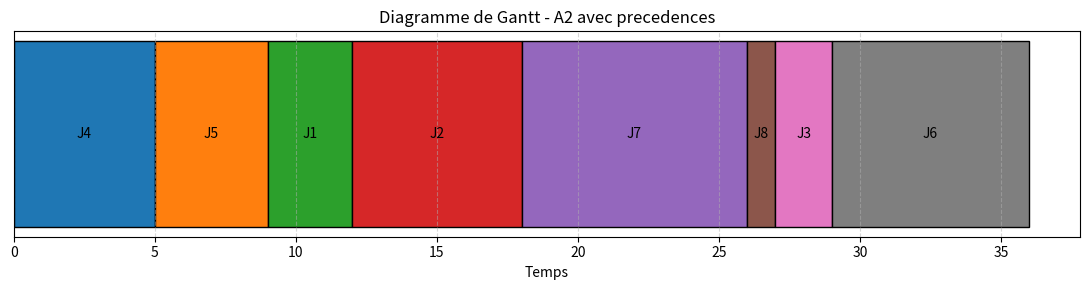
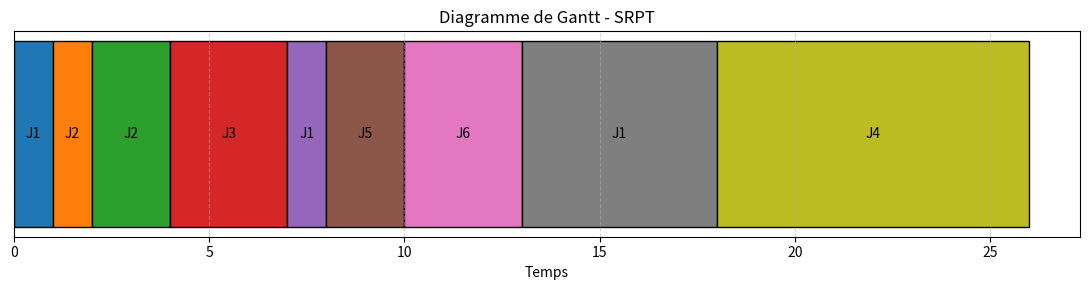
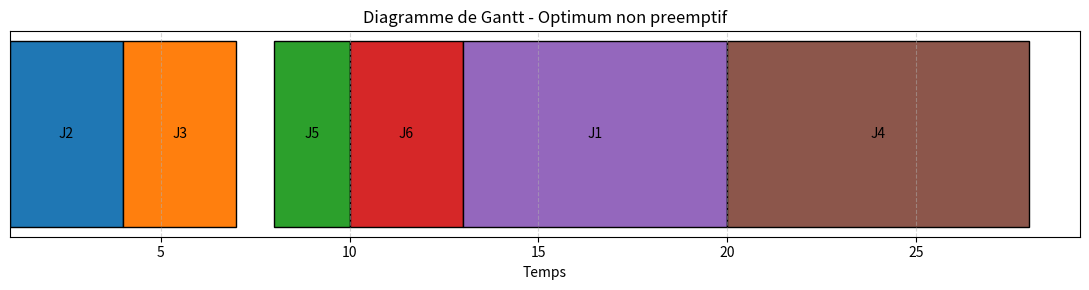

Python code for these plots, in order:

import itertools
import matplotlib.pyplot as plt


# ============================================================
# FONCTIONS GENERALES
# ============================================================

def aff(sequence):
    """Affichage des sequences sous la forme J1, J2, ..."""
    return " -> ".join(f"J{j+1}" for j in sequence)


def evaluer(sequence, p, w):
    """Calcul des dates d'achevement et du critere somme(wj*Cj)."""
    temps = 0
    C = [0] * len(p)

    for j in sequence:
        temps += p[j]
        C[j] = temps

    total = sum(w[j] * C[j] for j in range(len(p)))
    return C, total


def gantt_machine(segments, titre):
    """Construction du diagramme de Gantt."""
    fig, ax = plt.subplots(figsize=(11, 3))

    for debut, duree, j in segments:
        ax.barh(
            y=0,
            width=duree,
            left=debut,
            height=0.5,
            edgecolor="black"
        )

        ax.text(
            debut + duree / 2,
            0,
            f"J{j+1}",
            ha="center",
            va="center",
            fontsize=10
        )

    ax.set_title(titre)
    ax.set_xlabel("Temps")
    ax.set_yticks([])
    ax.grid(axis="x", linestyle="--", alpha=0.5)

    plt.tight_layout()
    plt.show()


# ============================================================
# Q5 : INSTANCE A2 - CONTRAINTES DE PRECEDENCE
# ============================================================

A2_p = [3, 6, 2, 5, 4, 7, 8, 1]
A2_w = [2, 15, 3, 4, 14, 6, 12, 4]

CHAINES = [
    [0, 1, 2],  # J1 -> J2 -> J3
    [3, 4, 5],  # J4 -> J5 -> J6
    [6, 7]      # J7 -> J8
]


def calcul_rho(chaine, p, w):
    """Calcul du rho maximal des prefixes d'une chaine."""

    somme_p = 0
    somme_w = 0
    rho_max = -1
    indice_critique = 0

    for k, j in enumerate(chaine):
        somme_p += p[j]
        somme_w += w[j]

        rho = somme_w / somme_p

        if rho > rho_max:
            rho_max = rho
            indice_critique = k + 1

    return rho_max, indice_critique


def methode_rho(chaines, p, w):
    """Construction d'une sequence respectant les precedences."""

    restantes = [list(c) for c in chaines]
    sequence = []

    while any(restantes):

        meilleur_rho = -1
        meilleure_chaine = None
        meilleur_indice = 0

        for i, chaine in enumerate(restantes):

            if chaine:
                rho, indice = calcul_rho(chaine, p, w)

                if rho > meilleur_rho:
                    meilleur_rho = rho
                    meilleure_chaine = i
                    meilleur_indice = indice

        prefixe = restantes[meilleure_chaine][:meilleur_indice]

        sequence.extend(prefixe)

        restantes[meilleure_chaine] = (
            restantes[meilleure_chaine][meilleur_indice:]
        )

    return sequence


def enumeration_precedence(p, w, chaines):
    """Enumeration des sequences admissibles."""

    meilleure_valeur = float("inf")
    sequences_optimales = []

    for seq in itertools.permutations(range(len(p))):

        positions = {j: i for i, j in enumerate(seq)}

        admissible = all(
            positions[chaine[k]] < positions[chaine[k + 1]]
            for chaine in chaines
            for k in range(len(chaine) - 1)
        )

        if admissible:

            C, total = evaluer(seq, p, w)

            if total < meilleure_valeur:
                meilleure_valeur = total
                sequences_optimales = [seq]

            elif total == meilleure_valeur:
                sequences_optimales.append(seq)

    return meilleure_valeur, sequences_optimales


# ============================================================
# Q6 : INSTANCE A3 - DATES DE DISPONIBILITE
# ============================================================

A3_p = [7, 3, 3, 8, 2, 3]
A3_r = [0, 1, 2, 4, 8, 10]


def srpt(p, r):
    """Algorithme SRPT avec preemption."""

    n = len(p)
    restant = p.copy()
    C = [0] * n

    segments = []
    temps = 0
    termines = 0

    while termines < n:

        disponibles = [
            j for j in range(n)
            if r[j] <= temps and restant[j] > 0
        ]

        if not disponibles:
            temps = min(
                r[j] for j in range(n)
                if restant[j] > 0
            )
            continue

        j = min(disponibles, key=lambda x: (restant[x], x))

        prochaines_arrivees = [
            r[k] for k in range(n)
            if r[k] > temps
        ]

        prochaine_arrivee = (
            min(prochaines_arrivees)
            if prochaines_arrivees
            else float("inf")
        )

        duree = min(
            restant[j],
            prochaine_arrivee - temps
        )

        if duree == float("inf"):
            duree = restant[j]

        segments.append((temps, duree, j))

        temps += duree
        restant[j] -= duree

        if restant[j] == 0:
            C[j] = temps
            termines += 1

    return C, segments


def enumeration_non_preemptive(p, r):
    """Enumeration des sequences non preemptives."""

    n = len(p)

    meilleure_valeur = float("inf")
    meilleures_sequences = []

    meilleur_C = None
    meilleurs_segments = None

    for seq in itertools.permutations(range(n)):

        temps = 0
        C = [0] * n
        segments = []

        for j in seq:

            debut = max(temps, r[j])
            fin = debut + p[j]

            segments.append((debut, p[j], j))

            C[j] = fin
            temps = fin

        total = sum(C)

        if total < meilleure_valeur:

            meilleure_valeur = total
            meilleures_sequences = [seq]
            meilleur_C = C
            meilleurs_segments = segments

        elif total == meilleure_valeur:

            meilleures_sequences.append(seq)

    return (
        meilleure_valeur,
        meilleures_sequences,
        meilleur_C,
        meilleurs_segments
    )


# ============================================================
# EXECUTION DES QUESTIONS Q5 ET Q6
# ============================================================

if __name__ == "__main__":

    # --------------------------------------------------------
    # Q5 : INSTANCE A2
    # --------------------------------------------------------

    print("\n========== Q5 : INSTANCE A2 ==========")

    print("\nCalcul des rho des chaines :")

    for i, chaine in enumerate(CHAINES):

        rho, indice = calcul_rho(chaine, A2_p, A2_w)

        print(
            f"Chaine C{i+1} : rho = {rho:.4f}, "
            f"prefixe critique = {aff(chaine[:indice])}"
        )

    sequence_A2 = methode_rho(CHAINES, A2_p, A2_w)

    C_A2, cout_A2 = evaluer(
        sequence_A2, A2_p, A2_w
    )

    print("\nSequence obtenue par la methode rho :")
    print(aff(sequence_A2))

    print("Dates d'achevement :", C_A2)
    print("Cout total :", cout_A2)

    # Verification par enumeration

    valeur_enum, sequences_enum = enumeration_precedence(
        A2_p, A2_w, CHAINES
    )

    print("\nVerification par enumeration :")
    print("Nombre de sequences optimales :", len(sequences_enum))
    print("Valeur optimale :", valeur_enum)

    for seq in sequences_enum:
        print("Sequence optimale :", aff(seq))

    # Diagramme de Gantt A2

    segments_A2 = []
    temps = 0

    for j in sequence_A2:

        segments_A2.append((temps, A2_p[j], j))
        temps += A2_p[j]

    gantt_machine(
        segments_A2,
        "Diagramme de Gantt - A2 avec precedences"
    )


    # --------------------------------------------------------
    # Q6 : INSTANCE A3 - SRPT
    # --------------------------------------------------------

    print("\n========== Q6 : INSTANCE A3 ==========")

    C_SRPT, segments_SRPT = srpt(A3_p, A3_r)

    print("\nMethode SRPT :")
    print("Dates d'achevement :", C_SRPT)
    print("Somme des Cj :", sum(C_SRPT))

    print("\nSegments d'execution SRPT :")

    for debut, duree, j in segments_SRPT:

        print(
            f"J{j+1} : [{debut}, {debut + duree}]"
        )

    gantt_machine(
        segments_SRPT,
        "Diagramme de Gantt - SRPT"
    )


    # --------------------------------------------------------
    # Q6 : OPTIMISATION NON PREEMPTIVE
    # --------------------------------------------------------

    print("\nMethode non preemptive :")

    valeur_np, sequences_np, C_np, segments_np = (
        enumeration_non_preemptive(A3_p, A3_r)
    )

    print("Sequence optimale :", aff(sequences_np[0]))
    print("Dates d'achevement :", C_np)
    print("Somme des Cj :", valeur_np)

    print("\nSequences optimales :")

    for seq in sequences_np:
        print(aff(seq))

    gantt_machine(
        segments_np,
        "Diagramme de Gantt - Optimum non preemptif"
    )


    # --------------------------------------------------------
    # COMPARAISON FINALE Q6
    # --------------------------------------------------------

    print("\n========== COMPARAISON Q6 ==========")

    print("SRPT :", sum(C_SRPT))
    print("Optimum non preemptif :", valeur_np)

    print("\nFin de l'execution.")
